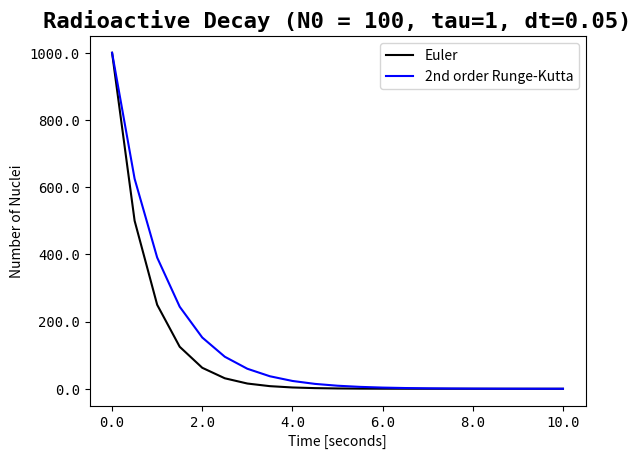

Generate this figure with matplotlib:
import numpy as np
import matplotlib.pyplot as plt

def calc_euler(start_atoms, tau, time_max, dt):
    """
    Calculates solution to the radioactive decay problem using 
    the Euler method. 
    """
    dt = float(dt)                        # time step (in seconds)
    N_dt = int(round(time_max/dt))        # number of time steps (i.e numerical solutions)
    time_max = N_dt*dt                    # Total time (in seconds)
    
    time = np.linspace(0, time_max, N_dt+1)  # total time with N_dt number of time steps
    nuc = np.zeros(time.shape)                # zero array of nuc[i] values  
      

    nuc[0] = start_atoms   # assigns initial number of nuclei as the initial conditon
    
    for i in range(0, N_dt):                   # i=0,1,...,N_dt-1
        nuc[i+1] = nuc[i] - ((nuc[i]/tau) *(dt))  # Euler method
    return time, nuc

def calc_runge(start_atoms, tau, time_max, dt):
    """
    Calculates solution to the radioactive decay problem using 
    the 2nd order Runge-Kutta method. 
    """
    dt = float(dt)                        # time step (in seconds)
    N_dt = int(round(time_max/dt))        # number of time steps (i.e numerical solutions)
    time_max = N_dt*dt                    # Total time (in seconds)
    
    time = np.linspace(0, time_max, N_dt+1)  # total time with N_dt number of time steps
    nuc = np.zeros(time.size)                # zero array nuc[i] values (number of time steps)  
      

    nuc[0] = start_atoms   # assigns initial number of nuclei as the initial conditon (nuc[i], when i=0)
    
    for i in range(0, N_dt):                   # i=0,1,...,N_dt-1
        dx = -nuc[i]/tau
        nuc_m = nuc[i] +0.5*dt*dx
        dx2 = -nuc_m/tau
        nuc[i+1] = nuc[i]+dt*dx2  #  2nd order Runge-Kutta method
    return time, nuc

def decay_solve(start_atoms, tau, time_max, dt, method='euler'):    
    """
    Python Program simulating radioactive decay.
    Calculates numercial solution to the radioactive decay problem using either 
    the Euler method or 2nd order Runge-Kutta Method.
    
    If method is 'euler' (or omitted), return numerical solutions using the Euler method. Otherwise,
    return numerical solutions using the the 2nd order Runge-Kutta method
    """
    if method == 'euler':
        return calc_euler(start_atoms, tau, time_max, dt)
    else:
        return calc_runge(start_atoms, tau, time_max, dt)

time_e, nuc_e = decay_solve(start_atoms=1000, tau=1, time_max=10, dt=0.5, method='euler')
time_r, nuc_r = decay_solve(start_atoms=1000, tau=1, time_max=10, dt=0.5, method='runge')

plt.figure()

plt.plot(time_e, nuc_e, 'k-',time_r,nuc_r,'b-') 

ax = plt.gca()

ax.set_title("Radioactive Decay (N0 = 100, tau=1, dt=0.05)", family='monospace',\
size=16, weight='bold')

ax.set_xlabel("Time [seconds]")
ax.set_ylabel("Number of Nuclei")

ax.set_xticklabels(ax.get_xticks(), family='monospace', fontsize=10)
ax.set_yticklabels(ax.get_yticks(), family='monospace', fontsize=10)

ax.legend(("Euler", "2nd order Runge-Kutta"),fontsize=10)
plt.show()

